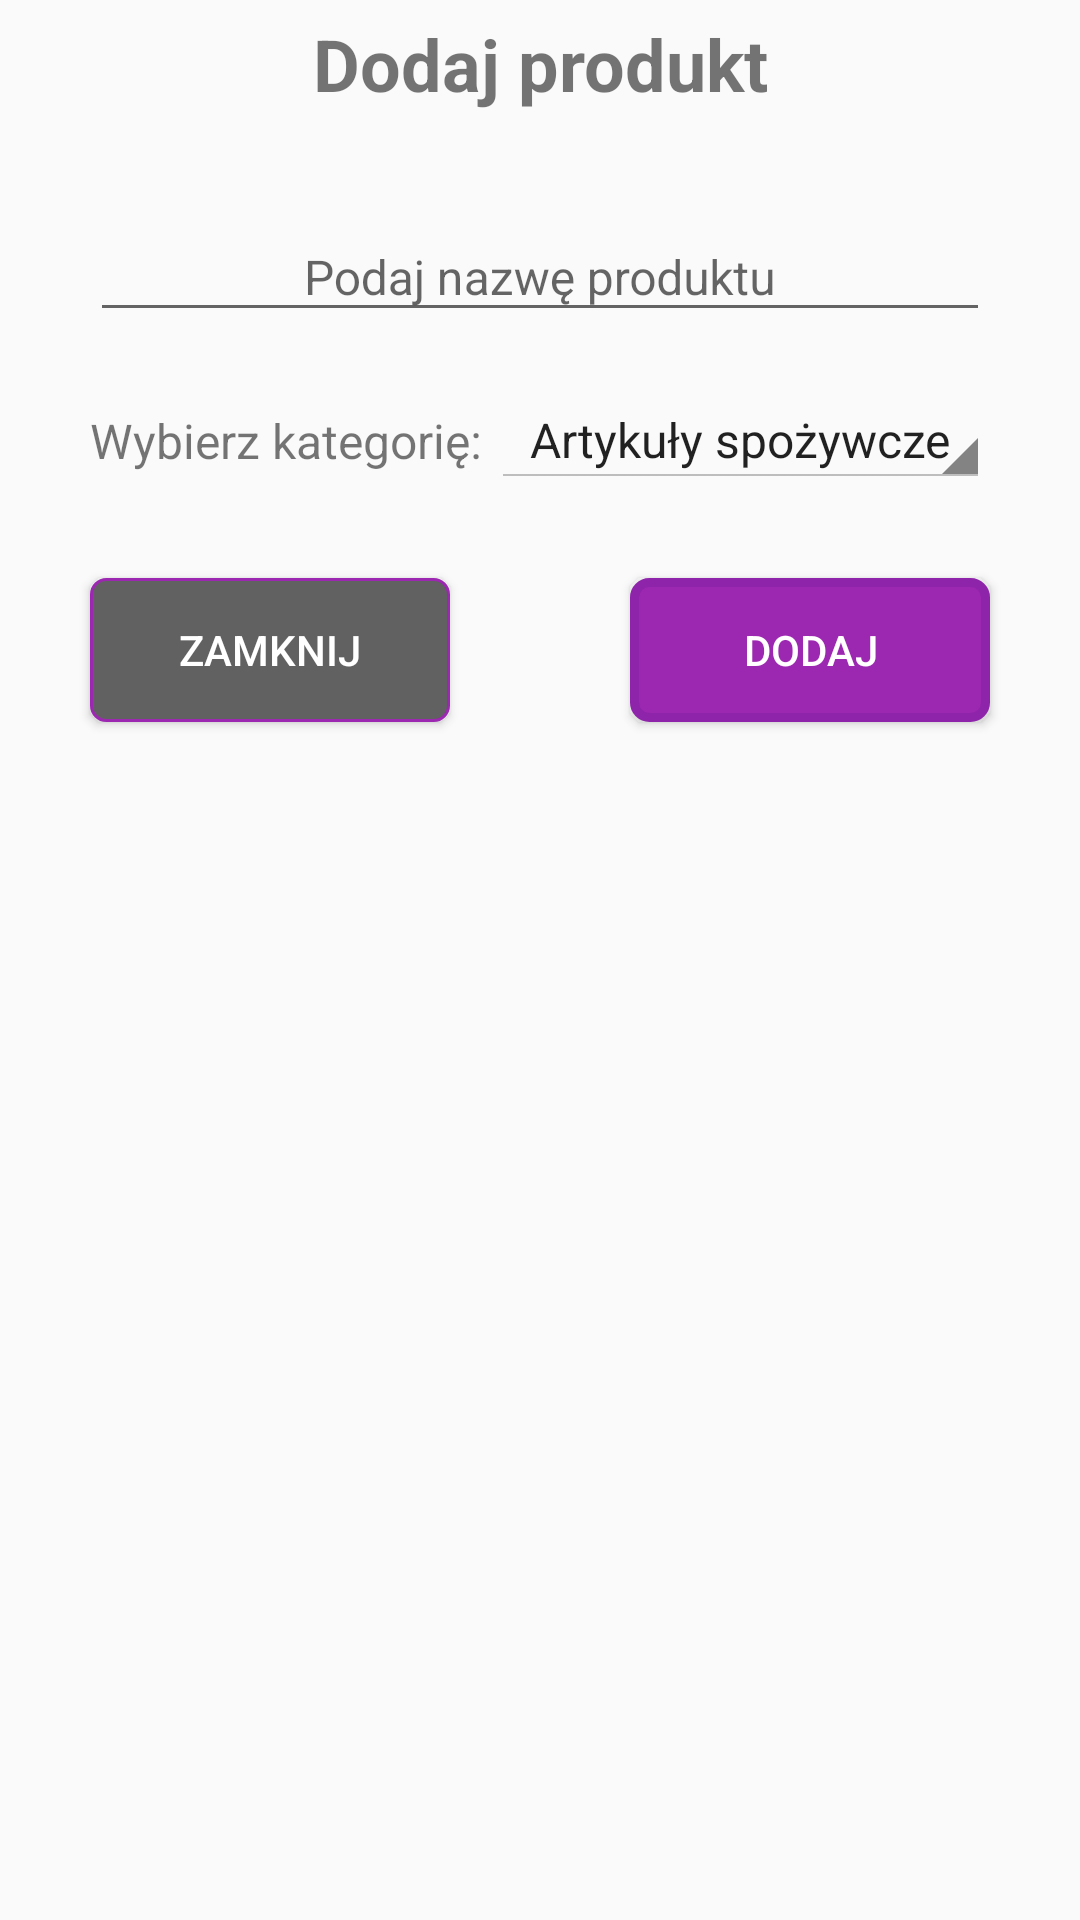

This screen was rendered from an Android layout file. Write that file and the resources it references.
<!-- AndroidManifest.xml: application theme AppTheme -->
<!-- res/layout/fragment_add_prod.xml -->
<?xml version="1.0" encoding="utf-8"?>
<LinearLayout xmlns:android="http://schemas.android.com/apk/res/android"
    xmlns:app="http://schemas.android.com/apk/res-auto"
    xmlns:tools="http://schemas.android.com/tools"
    android:layout_width="match_parent"
    android:layout_height="wrap_content"
    android:orientation="vertical"
    tools:context=".fragments.AddProductFrag">

    <TextView
        android:id="@+id/textView"
        android:layout_width="match_parent"
        android:layout_height="wrap_content"
        android:layout_marginLeft="10dp"
        android:layout_marginTop="5dp"
        android:layout_marginRight="10dp"
        android:layout_marginBottom="20dp"
        android:gravity="center"
        android:text="@string/add_prod"
        android:textSize="24sp"
        android:textStyle="bold" />

    <android.support.design.widget.TextInputLayout
        android:layout_width="match_parent"
        android:layout_height="wrap_content"
        android:layout_marginLeft="30dp"
        android:layout_marginRight="30dp"
        android:layout_marginBottom="10dp"
        app:hintTextAppearance="@style/FloatingHintStyle">

        <EditText
            android:id="@+id/etName"
            android:layout_width="match_parent"
            android:layout_height="wrap_content"
            android:ems="10"
            android:gravity="center"
            android:hint="@string/enter_name"
            android:inputType="textPersonName"
            android:textSize="16sp" />
    </android.support.design.widget.TextInputLayout>

    <android.support.constraint.ConstraintLayout
        android:layout_width="match_parent"
        android:layout_height="wrap_content"
        android:layout_gravity="center"
        android:layout_marginLeft="30dp"
        android:layout_marginTop="10dp"
        android:layout_marginRight="30dp">

        <TextView
            android:id="@+id/textView2"
            android:layout_width="wrap_content"
            android:layout_height="wrap_content"
            android:text="@string/select_category"
            android:textSize="16sp"
            app:layout_constraintBottom_toBottomOf="parent"
            app:layout_constraintStart_toStartOf="parent"
            app:layout_constraintTop_toTopOf="parent" />

        <Spinner
            android:id="@+id/spinner_categories"
            style="@android:style/Widget.Holo.Light.Spinner"
            android:layout_width="wrap_content"
            android:layout_height="wrap_content"
            android:entries="@array/categories"
            android:gravity="center"
            app:layout_constraintBottom_toBottomOf="parent"
            app:layout_constraintEnd_toEndOf="parent"
            app:layout_constraintTop_toTopOf="parent" />
    </android.support.constraint.ConstraintLayout>

    <LinearLayout
        android:layout_width="match_parent"
        android:layout_height="match_parent"
        android:layout_marginTop="20dp"
        android:orientation="horizontal">

        <Button
            android:id="@+id/btnClose"
            android:layout_width="0dp"
            android:layout_height="wrap_content"
            android:layout_marginLeft="30dp"
            android:layout_marginTop="10dp"
            android:layout_marginRight="30dp"
            android:layout_marginBottom="10dp"
            android:layout_weight="1"
            android:background="@drawable/button_shape_dark"
            android:text="@string/close"
            android:textColor="@color/whiteColor" />

        <Button
            android:id="@+id/btnAdd"
            android:layout_width="0dp"
            android:layout_height="wrap_content"
            android:layout_marginLeft="30dp"
            android:layout_marginTop="10dp"
            android:layout_marginRight="30dp"
            android:layout_marginBottom="10dp"
            android:layout_weight="1"
            android:background="@drawable/button_shape"
            android:text="@string/add"
            android:textColor="@color/whiteColor" />
    </LinearLayout>
</LinearLayout>
<!-- resources referenced by this layout -->
<resources>
  <string-array name="categories">
          <item>Artykuły spożywcze</item>
          <item>Chemia gospodarcza</item>
          <item>Kosmetyki</item>
          <item>Dla dzieci</item>
          <item>Dla zwierząt</item>
          <item>Inne</item>
      </string-array>
  <color name="whiteColor">#FFFFFF</color>
  <!-- drawable button_shape (drawable) -->
  <?xml version="1.0" encoding="UTF-8"?>
  <shape
      xmlns:android="http://schemas.android.com/apk/res/android">
      <stroke
          android:width="3dp"
          android:color="#8e24aa"/>
      <corners
          android:radius="5dp" />
  
      <padding
          android:left="1dp"
          android:right="1dp"
          android:top="1dp"
          android:bottom="1dp"/>
  
      <solid android:color="@color/colorPrimary"/>
  
  </shape>
  <!-- drawable button_shape_dark (drawable) -->
  <?xml version="1.0" encoding="UTF-8"?>
  <shape
      xmlns:android="http://schemas.android.com/apk/res/android">
      <stroke
          android:width="1dp"
          android:color="@color/colorPrimary"/>
      <corners
          android:radius="5dp" />
  
      <padding
          android:left="1dp"
          android:right="1dp"
          android:top="1dp"
          android:bottom="1dp"/>
  
      <solid android:color="@color/button_color_dark"/>
  
  </shape>
  <string name="add">Dodaj</string>
  <string name="add_prod">Dodaj produkt</string>
  <string name="close">Zamknij</string>
  <string name="enter_name">Podaj nazwę produktu</string>
  <string name="select_category">Wybierz kategorię:</string>
  <style name="FloatingHintStyle" parent="@android:style/TextAppearance">
          <item name="android:textColor">@color/colorAccent</item>
      </style>
  <style name="AppTheme" parent="Theme.AppCompat.Light.DarkActionBar">
  
          
          <item name="colorPrimary">@color/colorPrimary</item>
          <item name="colorPrimaryDark">@color/colorPrimaryDark</item>
          <item name="colorAccent">@color/colorAccent</item>
      </style>
  <color name="colorPrimary">#9C27B0</color>
  <color name="button_color_dark">#616161</color>
  <color name="colorAccent">#7C4DFF</color>
  <color name="colorPrimaryDark">#7B1FA2</color>
</resources>
